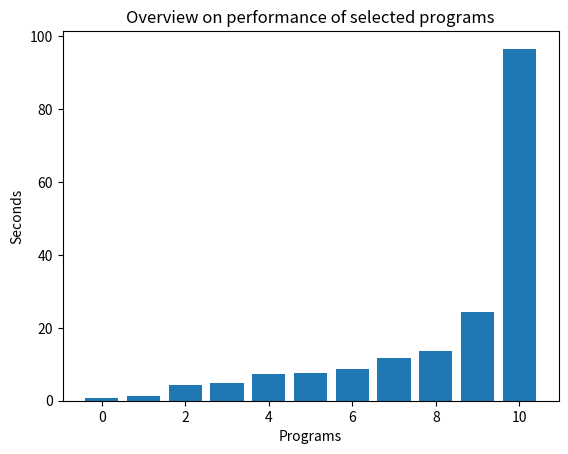

The script that saved this image:
import matplotlib.pyplot as plt

y = [24.259, 96.614, 13.766, 1.377, 4.938, 4.43, 7.363, 8.655, 11.802, 0.823, 7.69]
y.sort()
x = range(11)
plt.bar(x,y)
#plt.plot(x)
plt.xlabel("Programs")
plt.ylabel("Seconds")
plt.title("Overview on performance of selected programs")
plt.show()
